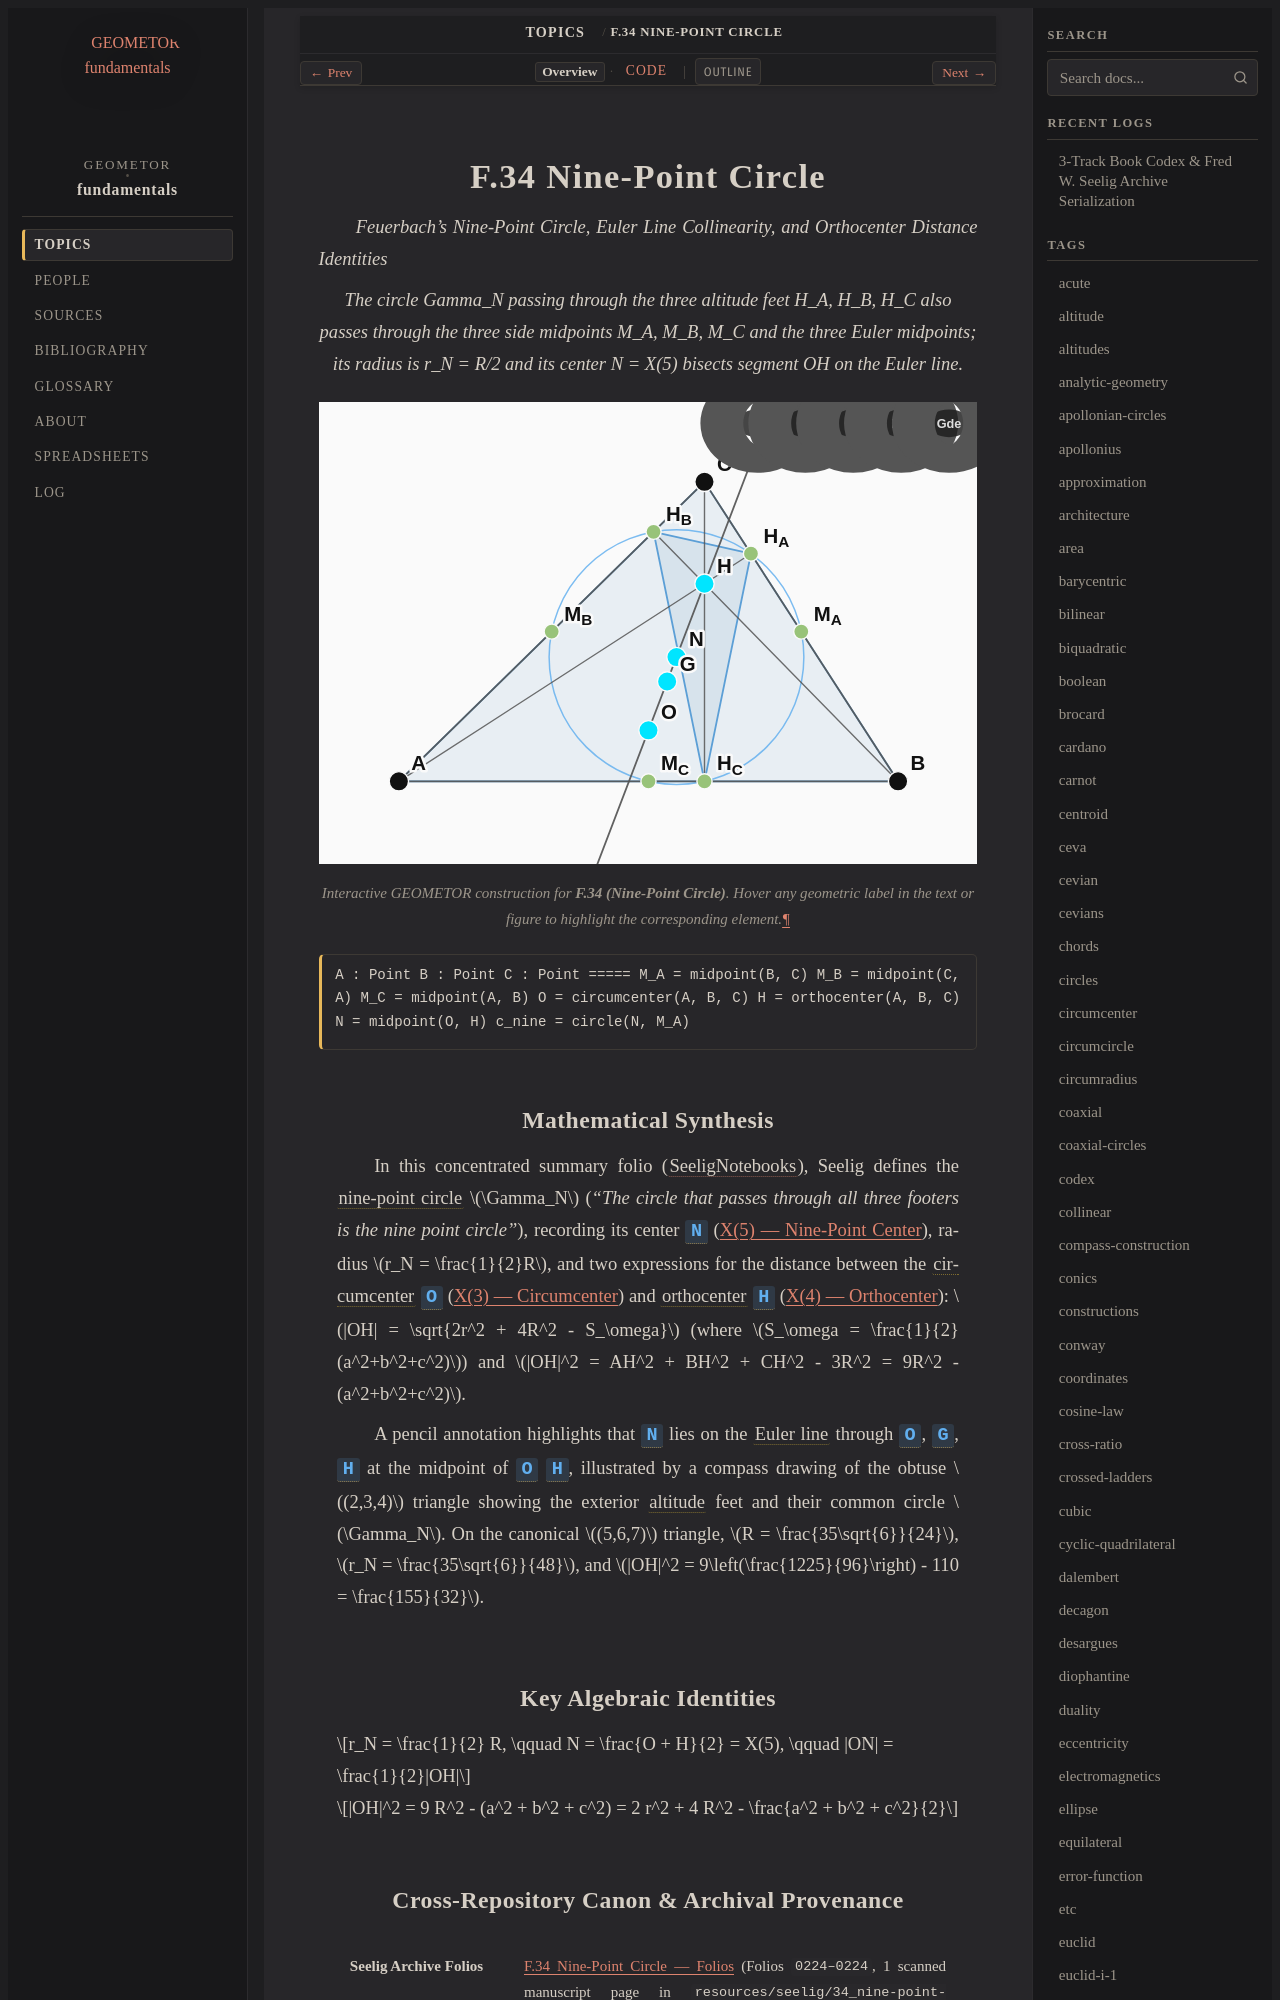

repository: geometor/fundamentals · page: topics/f-34/index.html · generator: sphinx

:order: 34
:type: topic
:category: Triangle Centers & Classical Circles
:tags: nine-point-circle, euler-line, orthocenter, circumcenter, feuerbach

.. _f-34:

======================
F.34 Nine-Point Circle
======================

*Feuerbach's Nine-Point Circle, Euler Line Collinearity, and Orthocenter Distance Identities*

.. enunciation::

   The circle Gamma_N passing through the three altitude feet H_A, H_B, H_C also passes through the three side midpoints M_A, M_B, M_C and the three Euler midpoints; its radius is r_N = R/2 and its center N = X(5) bisects segment OH on the Euler line.

.. figure:: f-34.svg
   :align: center
   :width: 100%

   Interactive GEOMETOR construction for **F.34 (Nine-Point Circle)**. Hover any geometric label in the text or figure to highlight the corresponding element.

.. signature::

   A : Point
   B : Point
   C : Point
   =====
   M_A = midpoint(B, C)
   M_B = midpoint(C, A)
   M_C = midpoint(A, B)
   O = circumcenter(A, B, C)
   H = orthocenter(A, B, C)
   N = midpoint(O, H)
   c_nine = circle(N, M_A)
